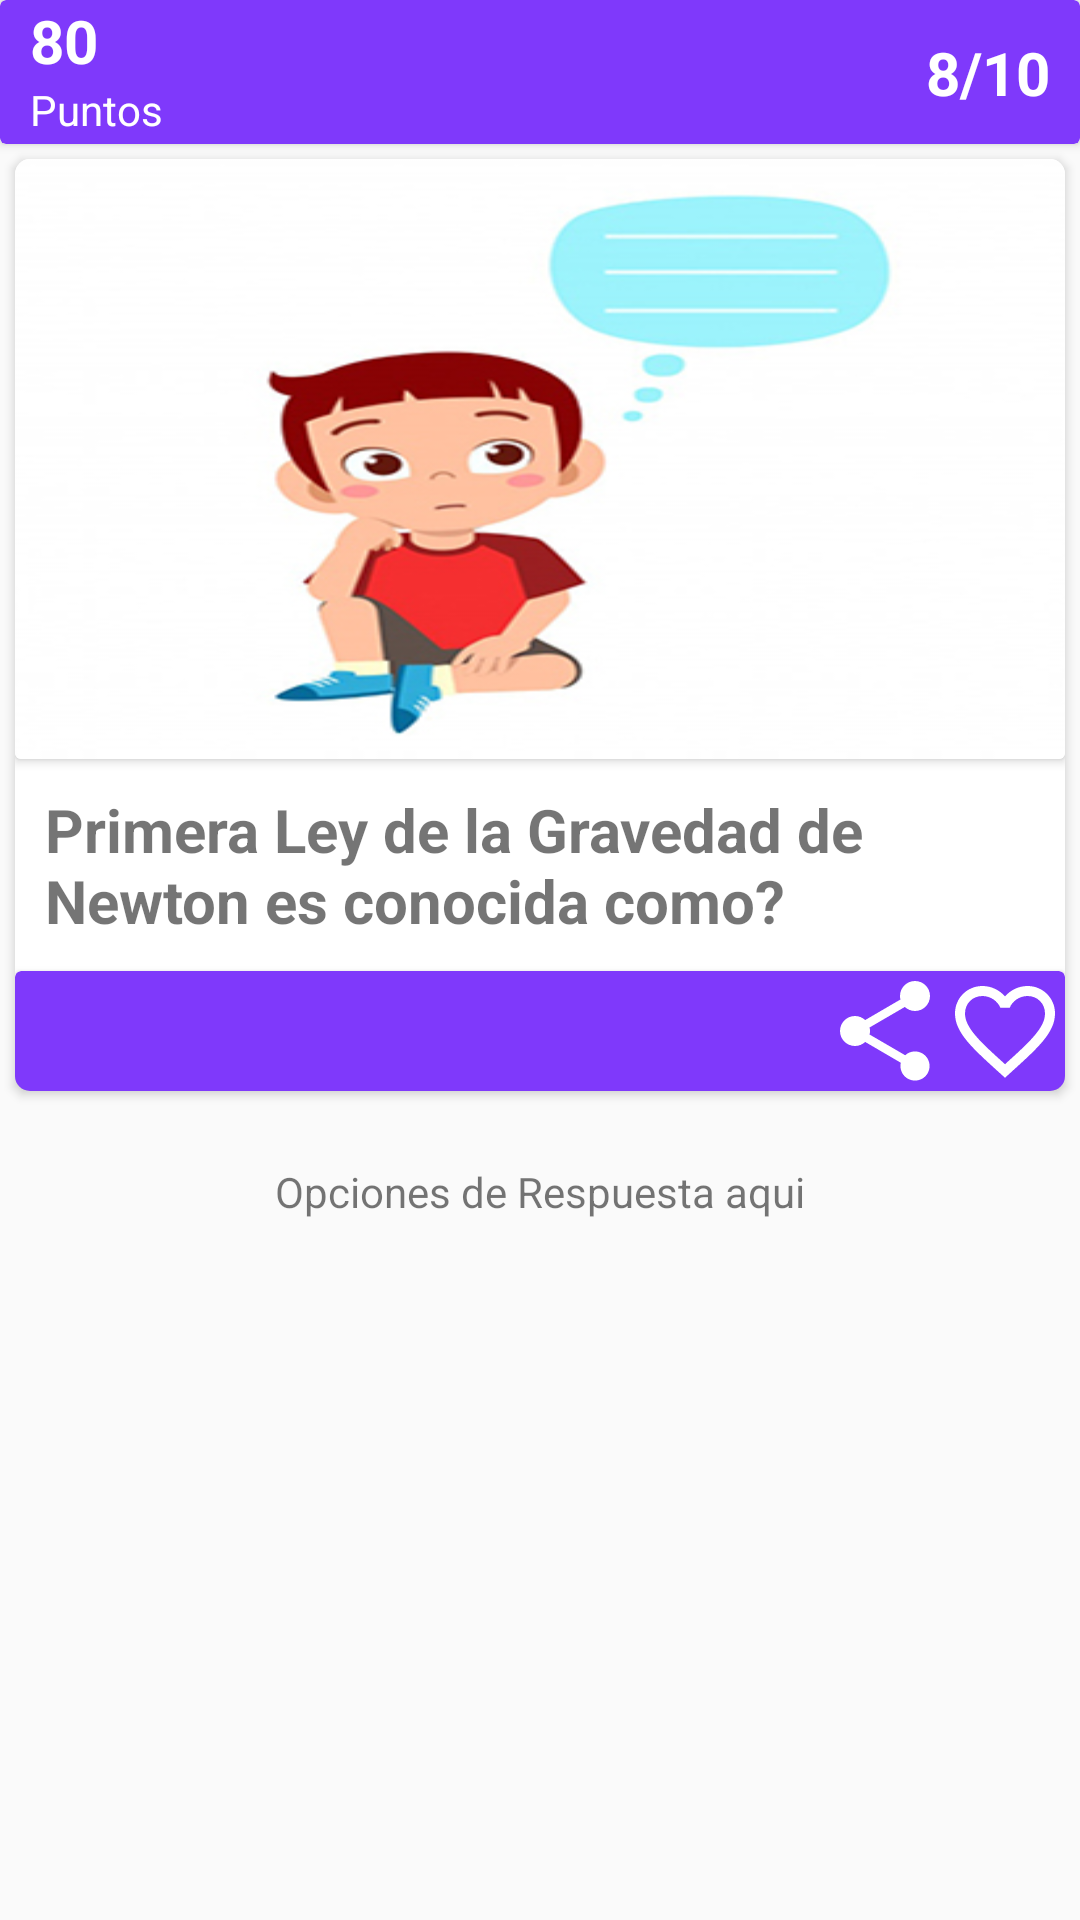

Here is an Android app screen rendered from its layout file. Give the layout XML and the strings, colors and styles it references.
<!-- AndroidManifest.xml: application theme AppTheme -->
<!-- res/layout/activity_quiz.xml -->
<?xml version="1.0" encoding="utf-8"?>
<androidx.constraintlayout.widget.ConstraintLayout xmlns:android="http://schemas.android.com/apk/res/android"
    xmlns:app="http://schemas.android.com/apk/res-auto"
    xmlns:tools="http://schemas.android.com/tools"
    android:layout_width="match_parent"
    android:layout_height="match_parent"
    tools:context=".QuizActivity">

    <androidx.cardview.widget.CardView
        android:id="@+id/cardProgress"
        android:layout_width="match_parent"
        android:layout_height="wrap_content"
        app:cardBackgroundColor="@color/colorPrimary"
        app:layout_constraintTop_toTopOf="parent"
        app:layout_constraintStart_toStartOf="parent">

        <androidx.constraintlayout.widget.ConstraintLayout
            android:layout_width="match_parent"
            android:layout_height="wrap_content">

            <TextView
                android:id="@+id/txtpuntos"
                android:layout_width="wrap_content"
                android:layout_height="wrap_content"
                android:text="80"
                android:layout_marginStart="10dp"
                android:textStyle="bold"
                android:textColor="@android:color/white"
                android:textSize="20sp"
                app:layout_constraintTop_toTopOf="parent"
                app:layout_constraintStart_toStartOf="parent"
                android:layout_marginLeft="10dp" />
            <TextView
                android:layout_width="wrap_content"
                android:layout_height="wrap_content"
                android:text="Puntos"
                android:textColor="@android:color/white"
                app:layout_constraintTop_toBottomOf="@id/txtpuntos"
                app:layout_constraintStart_toStartOf="@id/txtpuntos"/>

            <ProgressBar
                android:id="@+id/pgrTiempo"
                android:layout_width="wrap_content"
                android:layout_height="wrap_content"
                app:layout_constraintTop_toTopOf="parent"
                app:layout_constraintStart_toStartOf="parent"
                app:layout_constraintEnd_toEndOf="parent"/>
            <TextView
                android:id="@+id/txtprogress"
                android:layout_width="wrap_content"
                android:layout_height="wrap_content"
                android:text="8/10"
                android:textStyle="bold"
                android:textColor="@android:color/white"
                android:textSize="20sp"
                android:layout_marginEnd="10dp"
                app:layout_constraintBottom_toBottomOf="parent"
                app:layout_constraintTop_toTopOf="parent"
                app:layout_constraintEnd_toEndOf="parent"
                android:layout_marginRight="10dp" />

        </androidx.constraintlayout.widget.ConstraintLayout>

    </androidx.cardview.widget.CardView>

    <androidx.cardview.widget.CardView
        android:id="@+id/cardView3"
        android:layout_width="match_parent"
        android:layout_height="wrap_content"
        android:layout_margin="5dp"
        app:cardCornerRadius="5dp"
        app:layout_constraintEnd_toEndOf="parent"
        app:layout_constraintStart_toStartOf="parent"
        app:layout_constraintTop_toBottomOf="@+id/cardProgress">

        <LinearLayout
            android:layout_width="match_parent"
            android:layout_height="wrap_content"
            android:orientation="vertical">

            <androidx.cardview.widget.CardView
                android:layout_width="match_parent"
                android:layout_height="wrap_content">

                <ImageView
                    android:id="@+id/presImage"
                    android:layout_width="match_parent"
                    android:layout_height="200dp"
                    android:scaleType="fitXY"
                    android:src="@drawable/quizpregun" />

            </androidx.cardview.widget.CardView>

            <TextView
                android:layout_width="wrap_content"
                android:layout_height="wrap_content"
                android:layout_gravity="center"
                android:background="#fff"
                android:padding="10dp"
                android:text="Primera Ley de la Gravedad de Newton es conocida como?"
                android:textSize="20sp"
                android:textStyle="bold" />

            <androidx.cardview.widget.CardView
                android:layout_width="match_parent"
                android:layout_height="wrap_content"
                app:cardBackgroundColor="@color/colorPrimary">

                <androidx.constraintlayout.widget.ConstraintLayout
                    android:id="@+id/foot"
                    android:layout_width="match_parent"
                    android:layout_height="wrap_content">

                    <ImageView
                        android:id="@+id/imgcompartit"
                        android:layout_width="wrap_content"
                        android:layout_height="wrap_content"
                        android:src="@drawable/ic_favorite"
                        app:layout_constraintEnd_toEndOf="parent"
                        app:layout_constraintTop_toTopOf="parent" />

                    <ImageView
                        android:layout_width="wrap_content"
                        android:layout_height="wrap_content"
                        android:src="@drawable/ic_share"
                        app:layout_constraintEnd_toStartOf="@id/imgcompartit"
                        app:layout_constraintTop_toTopOf="@id/imgcompartit" />

                </androidx.constraintlayout.widget.ConstraintLayout>
            </androidx.cardview.widget.CardView>

        </LinearLayout>

    </androidx.cardview.widget.CardView>

    <TextView
        android:id="@+id/textView6"
        android:layout_width="wrap_content"
        android:layout_height="wrap_content"
        android:layout_marginTop="24dp"
        android:text="Opciones de Respuesta aqui"
        app:layout_constraintEnd_toEndOf="parent"
        app:layout_constraintStart_toStartOf="parent"
        app:layout_constraintTop_toBottomOf="@+id/cardView3" />

</androidx.constraintlayout.widget.ConstraintLayout>
<!-- resources referenced by this layout -->
<resources>
  <color name="colorPrimary">#7F39FB</color>
  <!-- drawable ic_favorite (drawable) -->
  <vector android:height="40dp" android:tint="@color/icons"
      android:viewportHeight="24" android:viewportWidth="24"
      android:width="40dp" xmlns:android="http://schemas.android.com/apk/res/android">
      <path android:fillColor="@color/icons" android:pathData="M16.5,3c-1.74,0 -3.41,0.81 -4.5,2.09C10.91,3.81 9.24,3 7.5,3 4.42,3 2,5.42 2,8.5c0,3.78 3.4,6.86 8.55,11.54L12,21.35l1.45,-1.32C18.6,15.36 22,12.28 22,8.5 22,5.42 19.58,3 16.5,3zM12.1,18.55l-0.1,0.1 -0.1,-0.1C7.14,14.24 4,11.39 4,8.5 4,6.5 5.5,5 7.5,5c1.54,0 3.04,0.99 3.57,2.36h1.87C13.46,5.99 14.96,5 16.5,5c2,0 3.5,1.5 3.5,3.5 0,2.89 -3.14,5.74 -7.9,10.05z"/>
  </vector>
  <!-- drawable ic_share (drawable) -->
  <vector android:height="40dp" android:tint="@color/icons"
      android:viewportHeight="24" android:viewportWidth="24"
      android:width="40dp" xmlns:android="http://schemas.android.com/apk/res/android">
      <path android:fillColor="@color/icons" android:pathData="M18,16.08c-0.76,0 -1.44,0.3 -1.96,0.77L8.91,12.7c0.05,-0.23 0.09,-0.46 0.09,-0.7s-0.04,-0.47 -0.09,-0.7l7.05,-4.11c0.54,0.5 1.25,0.81 2.04,0.81 1.66,0 3,-1.34 3,-3s-1.34,-3 -3,-3 -3,1.34 -3,3c0,0.24 0.04,0.47 0.09,0.7L8.04,9.81C7.5,9.31 6.79,9 6,9c-1.66,0 -3,1.34 -3,3s1.34,3 3,3c0.79,0 1.5,-0.31 2.04,-0.81l7.12,4.16c-0.05,0.21 -0.08,0.43 -0.08,0.65 0,1.61 1.31,2.92 2.92,2.92 1.61,0 2.92,-1.31 2.92,-2.92s-1.31,-2.92 -2.92,-2.92z"/>
  </vector>
  <!-- drawable quizpregun: jpg bitmap (drawable, 62138 bytes) -->
  <style name="AppTheme" parent="Theme.AppCompat.Light.DarkActionBar">
          <item name="colorPrimary">@color/colorPrimary</item>
          <item name="colorPrimaryDark">@color/colorPrimaryDark</item>
          <item name="colorAccent">@color/colorAccent</item>
          <item name="actionModeStyle">@style/Widget.App.ActionMode</item>
          <item name="windowActionModeOverlay">true</item>
          <item name="actionModeCloseDrawable">@drawable/ic_clear</item>
      </style>
  <color name="icons">#FFFFFF</color>
  <color name="colorPrimaryDark">#512DA8</color>
  <color name="colorAccent">#018786</color>
  <style name="Widget.App.ActionMode" parent="Widget.AppCompat.ActionMode">
          <item name="titleTextStyle">?attr/textAppearanceHeadline6</item>
          <item name="subtitleTextStyle">?attr/textAppearanceSubtitle1</item>
          <item name="background">@color/colorPrimary</item>
      </style>
</resources>
